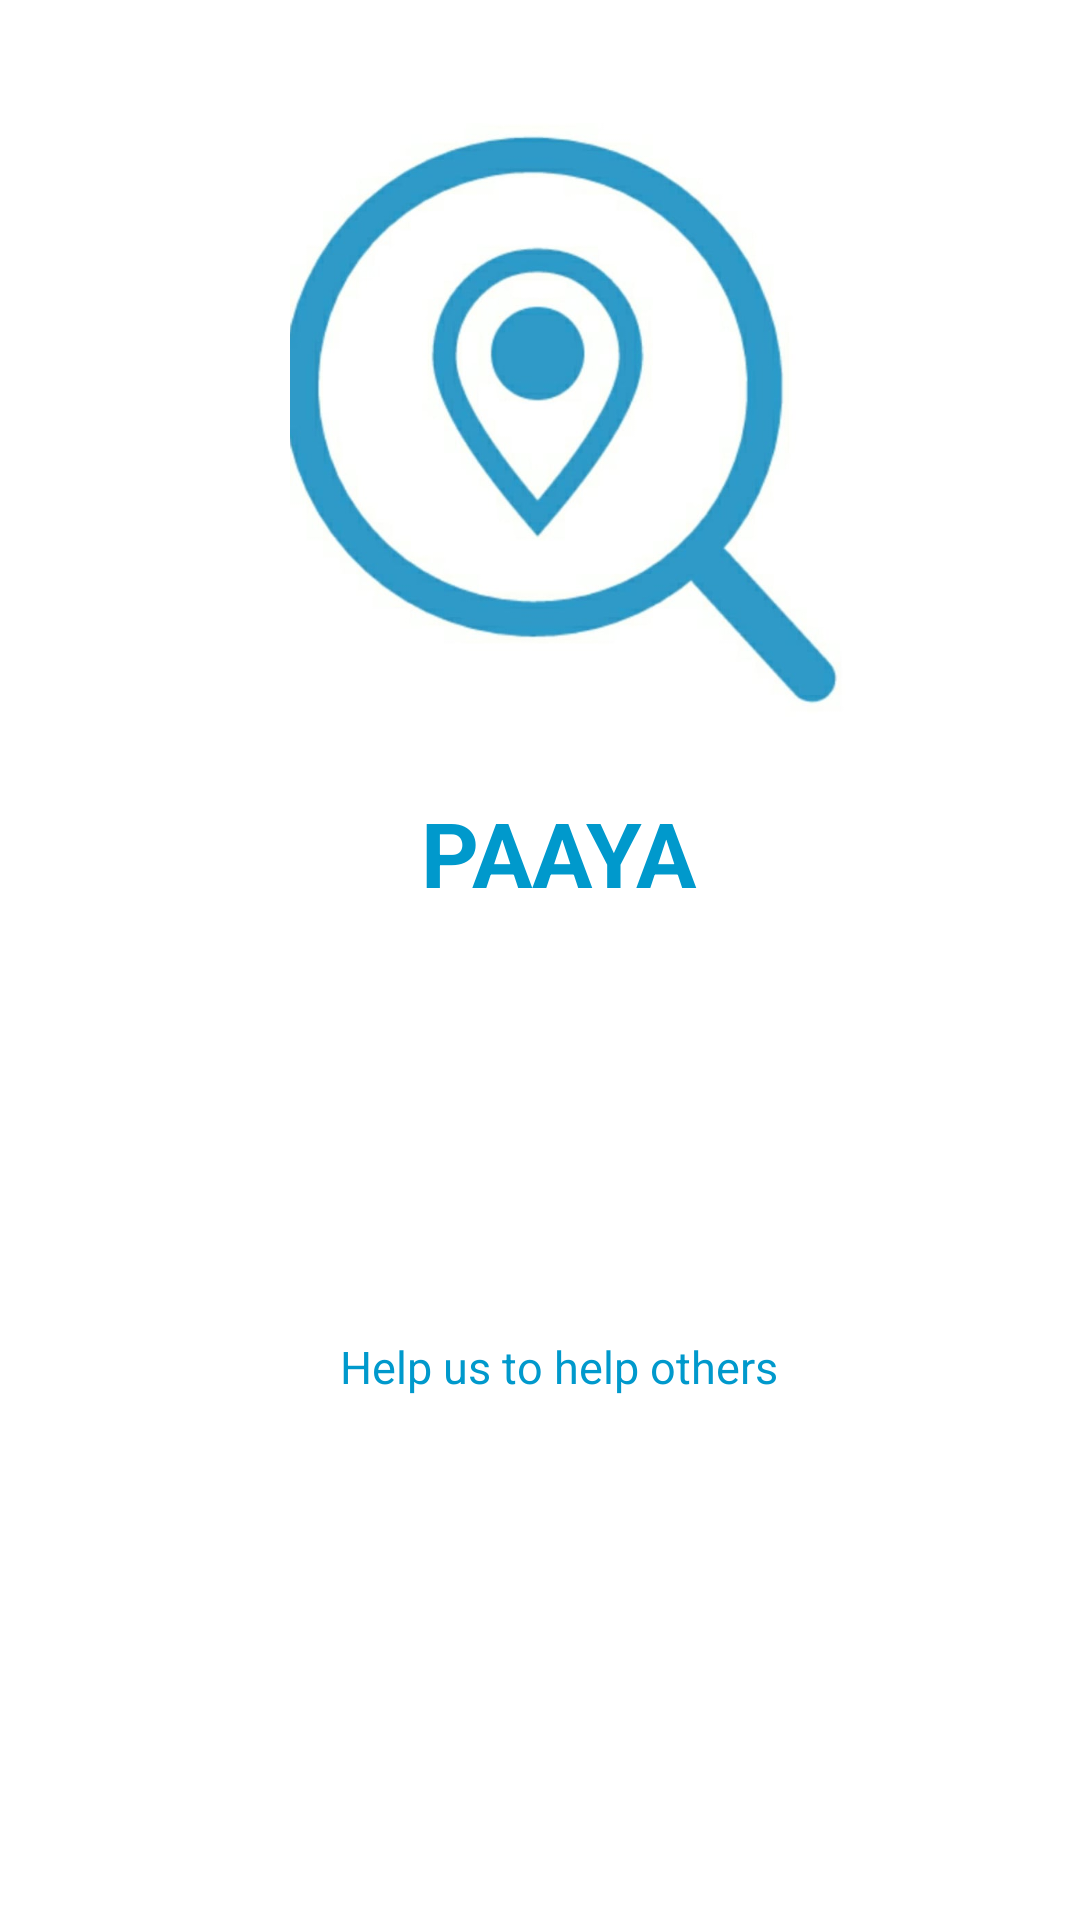

Android layout source for this screen:
<!-- AndroidManifest.xml: application theme Theme.PAAYA -->
<!-- res/layout/fragment_home.xml -->
<?xml version="1.0" encoding="utf-8"?>
<LinearLayout xmlns:android="http://schemas.android.com/apk/res/android"
    xmlns:app="http://schemas.android.com/apk/res-auto"
    xmlns:tools="http://schemas.android.com/tools"
    android:layout_width="match_parent"
    android:layout_height="match_parent"
    tools:context=".ui.home.HomeFragment"
    android:orientation="vertical">

    <TextView
        android:id="@+id/text_home"
        android:layout_width="362dp"
        android:layout_height="3dp"
        android:layout_marginStart="8dp"
        android:layout_marginTop="8dp"
        android:layout_marginEnd="8dp"
        android:textAlignment="center"
        android:textSize="20sp"
        app:layout_constraintBottom_toBottomOf="parent"
        app:layout_constraintEnd_toEndOf="parent"
        app:layout_constraintStart_toStartOf="parent"
        app:layout_constraintTop_toTopOf="parent" />


    <LinearLayout
        android:layout_width="372dp"
        android:layout_height="600dp"
        android:background="#52FFFFFF"
        android:orientation="vertical"
       >

        <ImageView
            android:id="@+id/imageView"
            android:layout_width="219dp"
            android:layout_height="198dp"
            android:layout_marginStart="80dp"
            android:layout_marginTop="30dp"
            android:contentDescription="@string/todo"
            android:src="@drawable/logo" />

        <TextView
            android:layout_width="match_parent"
            android:layout_height="wrap_content"
            android:layout_marginTop="25dp"
            android:text="@string/paaya"
            android:textAlignment="center"
            android:textColor="@color/blue_button"
            android:textSize="30sp"
            android:textStyle="bold" />


        <Button
            android:layout_width="198dp"
            android:layout_height="56dp"
            android:layout_marginStart="80dp"
            android:layout_marginTop="11sp"
            android:background="@drawable/first"
            android:onClick="test"
            android:text="@string/lost_something"
            android:textColor="#ffff"
            android:textSize="15sp"
            tools:ignore="OnClick" />

        <Button
            android:layout_width="198dp"
            android:layout_height="56dp"
            android:layout_marginStart="80dp"
            android:layout_marginTop="8sp"
            android:background="@drawable/first"
            android:onClick="tests"
            android:text="@string/found_something"
            android:textColor="#fff"
            android:textSize="15sp"
            tools:ignore="OnClick" />


        <TextView
            android:layout_width="match_parent"
            android:layout_height="wrap_content"
            android:layout_marginTop="10dp"
            android:text="@string/help_us_to_help_others"
            android:textAlignment="center"
            android:textColor="@color/blue_titre"
            android:textSize="15sp" />

    </LinearLayout>

</LinearLayout>
<!-- resources referenced by this layout -->
<resources>
  <color name="blue_button">#0099cc</color>
  <color name="blue_titre">#0099cc</color>
  <!-- drawable first (drawable) -->
  <?xml version="1.0" encoding="utf-8"?>
  <shape xmlns:android="http://schemas.android.com/apk/res/android" android:shape="rectangle">
      <stroke
          android:width="1dp"
          android:color="#FFFFFF"
          />
  
      <corners android:radius="11dp"/>
  
  
  
  </shape>
  <!-- drawable logo: jpg bitmap (drawable, 35746 bytes) -->
  <string name="found_something">FOUND SOMETHING</string>
  <string name="help_us_to_help_others">Help us to help others</string>
  <string name="lost_something">LOST SOMETHING</string>
  <string name="paaya">PAAYA</string>
  <string name="todo">TODO</string>
  <style name="Theme.PAAYA" parent="Theme.MaterialComponents.Light.NoActionBar">
          
          <item name="colorPrimary">#0099cc</item>
          <item name="colorPrimaryVariant">@color/blue_button</item>
          <item name="colorOnPrimary">@color/white</item>
          
          <item name="colorSecondary">@color/teal_200</item>
          <item name="colorSecondaryVariant">@color/teal_700</item>
          <item name="colorOnSecondary">@color/black</item>
          
          <item name="android:statusBarColor" tools:targetApi="l">?attr/colorPrimaryVariant</item>
          
      </style>
  <color name="white">#FFFFFFFF</color>
  <color name="teal_200">#0099cc</color>
  <color name="teal_700">#FF018786</color>
  <color name="black">#FF000000</color>
</resources>
